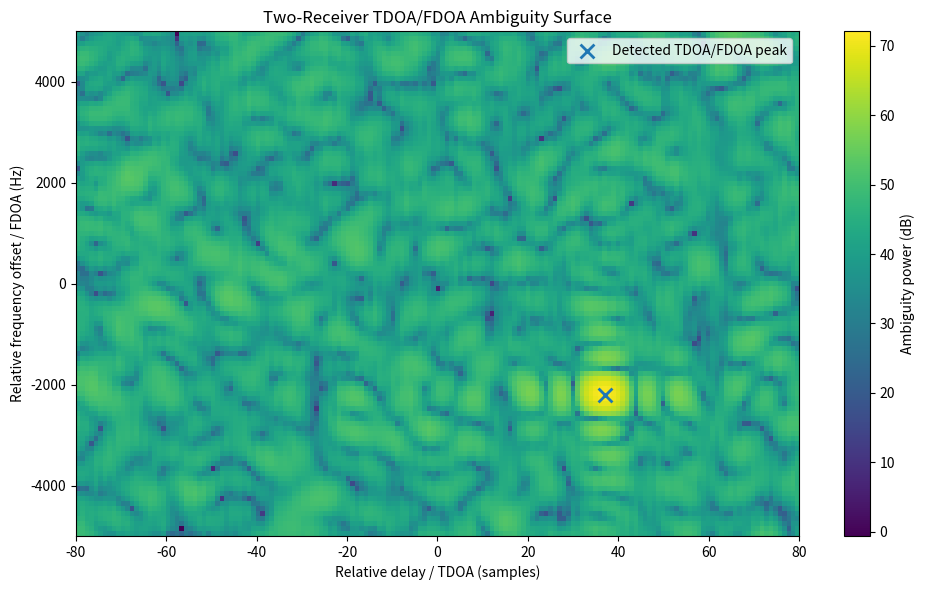

Reproduce this figure in Python.
"""
04_tdoa_fdoa_two_receiver_demo.py

Two-receiver TDOA/FDOA estimation demo.

This script simulates an unknown RF signal received by two receivers. The
second receiver observes the same signal with a time delay and a frequency
offset. A joint delay-frequency ambiguity search is then used to estimate
the relative time delay and frequency offset.

This is a simplified signal-processing demo relevant to RF geolocation:

    receiver 1 signal
    receiver 2 signal
    -> delay/frequency search
    -> TDOA estimate
    -> FDOA estimate

Author: Yusof Ghiasi
"""

import numpy as np
import matplotlib.pyplot as plt


def generate_unknown_rf_signal(
    fs: float,
    duration_s: float,
    bandwidth_hz: float,
) -> np.ndarray:
    """
    Generate a synthetic unknown complex RF-like baseband signal.

    The signal is generated as complex noise filtered in the frequency domain
    to create a band-limited waveform. This avoids assuming a known PRN code
    and is closer to a generic RF emitter scenario.

    Parameters
    ----------
    fs : float
        Sampling frequency in Hz.
    duration_s : float
        Signal duration in seconds.
    bandwidth_hz : float
        Approximate signal bandwidth in Hz.

    Returns
    -------
    signal : np.ndarray
        Complex baseband RF-like signal.
    """

    n_samples = int(fs * duration_s)

    white_noise = np.random.randn(n_samples) + 1j * np.random.randn(n_samples)

    spectrum = np.fft.fftshift(np.fft.fft(white_noise))
    freqs = np.fft.fftshift(np.fft.fftfreq(n_samples, d=1 / fs))

    bandpass_mask = np.abs(freqs) <= bandwidth_hz / 2
    filtered_spectrum = spectrum * bandpass_mask

    signal = np.fft.ifft(np.fft.ifftshift(filtered_spectrum))

    signal = signal / np.sqrt(np.mean(np.abs(signal) ** 2))

    return signal


def apply_delay_and_fdoa(
    signal: np.ndarray,
    fs: float,
    delay_samples: int,
    fdoa_hz: float,
) -> np.ndarray:
    """
    Apply integer-sample time delay and frequency offset to a signal.

    Parameters
    ----------
    signal : np.ndarray
        Input complex signal.
    fs : float
        Sampling frequency in Hz.
    delay_samples : int
        Time delay in samples.
    fdoa_hz : float
        Frequency offset in Hz.

    Returns
    -------
    shifted_signal : np.ndarray
        Delayed and frequency-shifted signal.
    """

    n_samples = len(signal)

    delayed_signal = np.roll(signal, delay_samples)

    t = np.arange(n_samples) / fs
    frequency_shift = np.exp(1j * 2 * np.pi * fdoa_hz * t)

    shifted_signal = delayed_signal * frequency_shift

    return shifted_signal


def add_complex_noise(signal: np.ndarray, snr_db: float) -> np.ndarray:
    """
    Add complex Gaussian noise to a signal at a selected SNR.

    Parameters
    ----------
    signal : np.ndarray
        Clean complex signal.
    snr_db : float
        Signal-to-noise ratio in dB.

    Returns
    -------
    noisy_signal : np.ndarray
        Noisy complex signal.
    """

    signal_power = np.mean(np.abs(signal) ** 2)
    snr_linear = 10 ** (snr_db / 10)
    noise_power = signal_power / snr_linear

    noise = np.sqrt(noise_power / 2) * (
        np.random.randn(len(signal)) + 1j * np.random.randn(len(signal))
    )

    noisy_signal = signal + noise

    return noisy_signal


def estimate_tdoa_fdoa(
    rx1: np.ndarray,
    rx2: np.ndarray,
    fs: float,
    delay_bins: np.ndarray,
    fdoa_bins: np.ndarray,
) -> tuple[np.ndarray, int, float, float]:
    """
    Estimate TDOA and FDOA using a joint delay-frequency search.

    For each FDOA hypothesis, receiver 2 is frequency-corrected. For each
    delay hypothesis, the corrected receiver 2 signal is shifted and compared
    with receiver 1 using a coherent inner product.

    Parameters
    ----------
    rx1 : np.ndarray
        Complex signal at receiver 1.
    rx2 : np.ndarray
        Complex signal at receiver 2.
    fs : float
        Sampling frequency in Hz.
    delay_bins : np.ndarray
        Candidate delay values in samples.
    fdoa_bins : np.ndarray
        Candidate frequency offsets in Hz.

    Returns
    -------
    ambiguity_surface : np.ndarray
        Joint delay-frequency ambiguity surface.
    estimated_delay_samples : int
        Estimated relative delay in samples.
    estimated_fdoa_hz : float
        Estimated relative frequency offset in Hz.
    peak_value : float
        Maximum ambiguity value.
    """

    n_samples = len(rx1)
    t = np.arange(n_samples) / fs

    ambiguity_surface = np.zeros((len(fdoa_bins), len(delay_bins)))

    for i, fdoa in enumerate(fdoa_bins):

        # Correct receiver 2 by the negative candidate FDOA.
        fdoa_correction = np.exp(-1j * 2 * np.pi * fdoa * t)
        rx2_corrected = rx2 * fdoa_correction

        for j, delay in enumerate(delay_bins):

            # Undo candidate delay by shifting receiver 2 backward.
            rx2_aligned = np.roll(rx2_corrected, -delay)

            metric = np.vdot(rx1, rx2_aligned)

            ambiguity_surface[i, j] = np.abs(metric) ** 2

    peak_index = np.unravel_index(np.argmax(ambiguity_surface), ambiguity_surface.shape)

    fdoa_index = peak_index[0]
    delay_index = peak_index[1]

    estimated_fdoa_hz = fdoa_bins[fdoa_index]
    estimated_delay_samples = delay_bins[delay_index]
    peak_value = ambiguity_surface[fdoa_index, delay_index]

    return ambiguity_surface, estimated_delay_samples, estimated_fdoa_hz, peak_value


def main() -> None:
    """Run the two-receiver TDOA/FDOA estimation demo."""

    np.random.seed(21)

    # Signal settings
    fs = 2.0e6
    duration_s = 0.002
    bandwidth_hz = 300e3

    # True receiver-2 relative observables
    true_tdoa_samples = 37
    true_fdoa_hz = -2200.0

    snr_db = 5.0

    # Generate unknown RF-like source signal
    source_signal = generate_unknown_rf_signal(
        fs=fs,
        duration_s=duration_s,
        bandwidth_hz=bandwidth_hz,
    )

    # Receiver 1 receives the reference version
    rx1_clean = source_signal

    # Receiver 2 receives delayed and frequency-shifted version
    rx2_clean = apply_delay_and_fdoa(
        signal=source_signal,
        fs=fs,
        delay_samples=true_tdoa_samples,
        fdoa_hz=true_fdoa_hz,
    )

    rx1 = add_complex_noise(rx1_clean, snr_db=snr_db)
    rx2 = add_complex_noise(rx2_clean, snr_db=snr_db)

    # Search grid
    delay_bins = np.arange(-80, 81, 1)
    fdoa_bins = np.arange(-5000, 5001, 100)

    ambiguity_surface, estimated_delay, estimated_fdoa, peak_value = estimate_tdoa_fdoa(
        rx1=rx1,
        rx2=rx2,
        fs=fs,
        delay_bins=delay_bins,
        fdoa_bins=fdoa_bins,
    )

    print("Two-Receiver TDOA/FDOA Estimation Demo")
    print("--------------------------------------")
    print(f"Sampling frequency: {fs / 1e6:.3f} MHz")
    print(f"Signal duration: {duration_s * 1e3:.2f} ms")
    print(f"Signal bandwidth: {bandwidth_hz / 1e3:.1f} kHz")
    print(f"SNR: {snr_db:.1f} dB")
    print("")
    print(f"True TDOA:      {true_tdoa_samples} samples")
    print(f"Estimated TDOA: {estimated_delay} samples")
    print("")
    print(f"True FDOA:      {true_fdoa_hz:.1f} Hz")
    print(f"Estimated FDOA: {estimated_fdoa:.1f} Hz")
    print("")
    print(f"Peak ambiguity value: {peak_value:.2e}")

    plt.figure(figsize=(10, 6))
    plt.imshow(
        10 * np.log10(ambiguity_surface + 1e-12),
        aspect="auto",
        origin="lower",
        extent=[
            delay_bins[0],
            delay_bins[-1],
            fdoa_bins[0],
            fdoa_bins[-1],
        ],
    )
    plt.colorbar(label="Ambiguity power (dB)")
    plt.scatter(
        estimated_delay,
        estimated_fdoa,
        marker="x",
        s=100,
        linewidths=2,
        label="Detected TDOA/FDOA peak",
    )
    plt.xlabel("Relative delay / TDOA (samples)")
    plt.ylabel("Relative frequency offset / FDOA (Hz)")
    plt.title("Two-Receiver TDOA/FDOA Ambiguity Surface")
    plt.legend()
    plt.tight_layout()
    plt.show()


if __name__ == "__main__":
    main()
